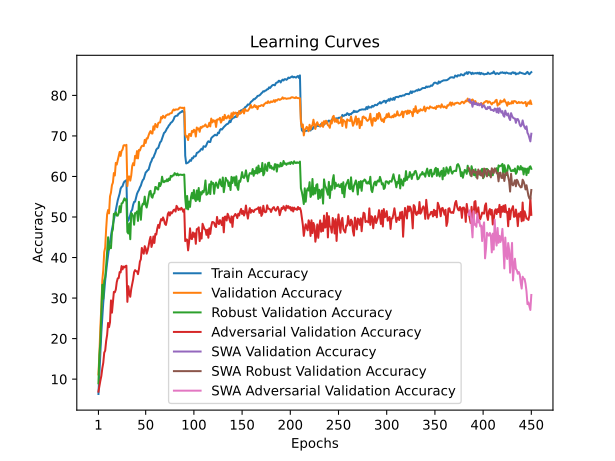

Source data for this figure (header and first rows):
train_accuracy; train_loss; valid_accuracy; valid_loss; valid_accuracy_robust; valid_accuracy_adversarial; valid_accuracy_swa; valid_accuracy_robust_swa; valid_accuracy_adversarial_swa
6,3420; 4,2783; 11,1600; 3,9667; 8,9828; 6,9200; 11,1600; 8,9828; 6,9200
11,5400; 3,9939; 16,2600; 3,7296; 16,0517; 8,3700; 16,2600; 16,0517; 8,3700
16,6880; 3,7581; 22,8800; 3,4222; 19,1241; 9,6400; 22,8800; 19,1241; 9,6400
21,5100; 3,5381; 27,7500; 3,2481; 26,2172; 10,7900; 27,7500; 26,2172; 10,7900
25,3220; 3,3721; 34,3400; 3,0073; 33,2897; 12,6700; 34,3400; 33,2897; 12,6700
28,8520; 3,2273; 36,9000; 2,9005; 29,8241; 14,0200; 36,9000; 29,8241; 14,0200
31,6120; 3,1152; 41,3700; 2,7091; 34,3138; 16,5200; 41,3700; 34,3138; 16,5200
34,3520; 3,0077; 42,4700; 2,7694; 35,1276; 17,0500; 42,4700; 35,1276; 17,0500
36,6380; 2,9255; 47,1000; 2,6074; 37,9966; 19,4200; 47,1000; 37,9966; 19,4200
38,6660; 2,8488; 50,6400; 2,4693; 41,6069; 20,9100; 50,6400; 41,6069; 20,9100
40,6280; 2,7756; 51,7200; 2,4723; 45,0069; 23,8700; 51,7200; 45,0069; 23,8700
42,4200; 2,7222; 50,9000; 2,4541; 41,9897; 22,8400; 50,9000; 41,9897; 22,8400
43,7900; 2,6613; 55,0900; 2,2947; 42,9069; 24,0500; 55,0900; 42,9069; 24,0500
45,3260; 2,6081; 56,0300; 2,3605; 42,3103; 29,4200; 56,0300; 42,3103; 29,4200
46,9060; 2,5593; 57,8600; 2,2027; 46,2138; 26,4000; 57,8600; 46,2138; 26,4000
48,1360; 2,5109; 58,4900; 2,2361; 46,9828; 28,8100; 58,4900; 46,9828; 28,8100
49,3080; 2,4692; 60,8500; 2,1416; 50,7793; 31,5300; 60,8500; 50,7793; 31,5300
50,5600; 2,4302; 60,2400; 2,1486; 50,6276; 31,4300; 60,2400; 50,6276; 31,4300
51,6960; 2,3930; 63,3500; 2,0563; 51,1759; 32,0900; 63,3500; 51,1759; 32,0900
52,9460; 2,3499; 62,9400; 2,0764; 50,3552; 33,9300; 62,9400; 50,3552; 33,9300
54,1060; 2,3142; 63,9400; 2,0500; 50,3276; 34,8700; 63,9400; 50,3276; 34,8700
54,9280; 2,2876; 65,0000; 2,0260; 50,9207; 34,9400; 65,0000; 50,9207; 34,9400
55,7860; 2,2529; 66,0600; 1,9943; 52,6621; 36,4200; 66,0600; 52,6621; 36,4200
57,0040; 2,2252; 65,0700; 2,0292; 51,1621; 36,3300; 65,0700; 51,1621; 36,3300
57,4180; 2,2027; 66,3200; 1,9916; 53,3552; 37,9000; 66,3200; 53,3552; 37,9000
57,6040; 2,1920; 66,6200; 1,9605; 53,4483; 37,0800; 66,6200; 53,4483; 37,0800
58,3440; 2,1685; 67,6400; 1,9539; 53,9862; 37,7700; 67,6400; 53,9862; 37,7700
58,7780; 2,1545; 67,7400; 1,9372; 54,6034; 37,5600; 67,7400; 54,6034; 37,5600
58,9000; 2,1517; 67,6100; 1,9490; 54,1000; 37,8800; 67,6100; 54,1000; 37,8800
59,1000; 2,1462; 67,8000; 1,9395; 54,3966; 37,9900; 67,8000; 54,3966; 37,9900
49,5020; 2,4640; 57,6300; 2,2423; 46,3034; 29,0700; 57,6300; 46,3034; 29,0700
49,0800; 2,4839; 59,9700; 2,2588; 45,9276; 32,9300; 59,9700; 45,9276; 32,9300
49,7800; 2,4636; 60,0100; 2,1901; 48,4448; 31,1800; 60,0100; 48,4448; 31,1800
50,5240; 2,4285; 58,9700; 2,1881; 44,5241; 30,3300; 58,9700; 44,5241; 30,3300
51,4300; 2,4108; 60,2200; 2,2001; 50,9724; 32,2300; 60,2200; 50,9724; 32,2300
51,8100; 2,3834; 62,5400; 2,1261; 50,7138; 33,5200; 62,5400; 50,7138; 33,5200
53,0080; 2,3481; 63,3000; 2,0760; 50,1931; 34,6400; 63,3000; 50,1931; 34,6400
53,7320; 2,3203; 62,7600; 2,1390; 48,0966; 36,3800; 62,7600; 48,0966; 36,3800
53,7840; 2,3100; 65,0800; 2,0463; 50,9586; 36,9000; 65,0800; 50,9586; 36,9000
54,7540; 2,2804; 64,4900; 2,0379; 50,9483; 36,6300; 64,4900; 50,9483; 36,6300
55,7160; 2,2539; 66,2600; 2,0023; 51,3793; 36,6000; 66,2600; 51,3793; 36,6000
56,2660; 2,2343; 64,4600; 2,0352; 49,0345; 35,9000; 64,4600; 49,0345; 35,9000
56,6640; 2,2211; 66,5500; 1,9708; 53,7414; 37,1400; 66,5500; 53,7414; 37,1400
57,3120; 2,1979; 66,4100; 1,9840; 51,8276; 39,0000; 66,4100; 51,8276; 39,0000
57,7480; 2,1876; 67,1100; 1,9590; 49,3172; 39,5800; 67,1100; 49,3172; 39,5800
58,5420; 2,1597; 67,5000; 1,9828; 52,5172; 42,3700; 67,5000; 52,5172; 42,3700
59,1180; 2,1395; 67,6200; 1,9666; 53,2897; 41,4500; 67,6200; 53,2897; 41,4500
59,3820; 2,1301; 67,4900; 1,9212; 53,1241; 40,9500; 67,4900; 53,1241; 40,9500
60,2420; 2,1076; 69,0200; 1,9121; 55,0310; 42,8100; 69,0200; 55,0310; 42,8100
60,9880; 2,0825; 68,2700; 1,9443; 53,0517; 42,2300; 68,2700; 53,0517; 42,2300
61,2060; 2,0658; 69,4100; 1,8678; 52,3448; 40,9600; 69,4100; 52,3448; 40,9600
61,5400; 2,0595; 69,3700; 1,8867; 53,4586; 41,7200; 69,3700; 53,4586; 41,7200
61,6720; 2,0455; 70,1400; 1,8750; 54,9793; 42,8500; 70,1400; 54,9793; 42,8500
62,5000; 2,0287; 70,7800; 1,8457; 56,2483; 44,1800; 70,7800; 56,2483; 44,1800
63,3460; 2,0068; 71,2000; 1,8424; 56,4586; 45,1100; 71,2000; 56,4586; 45,1100
63,7880; 1,9909; 70,6400; 1,8309; 55,0241; 42,6100; 70,6400; 55,0241; 42,6100
64,5000; 1,9709; 70,5900; 1,8546; 54,7621; 43,5000; 70,5900; 54,7621; 43,5000
64,6520; 1,9559; 72,3700; 1,8050; 55,7000; 45,2000; 72,3700; 55,7000; 45,2000
65,3060; 1,9389; 71,5400; 1,8125; 55,8414; 43,6000; 71,5400; 55,8414; 43,6000
65,8440; 1,9228; 72,9600; 1,7717; 57,4138; 45,8300; 72,9600; 57,4138; 45,8300
... 390 more rows
